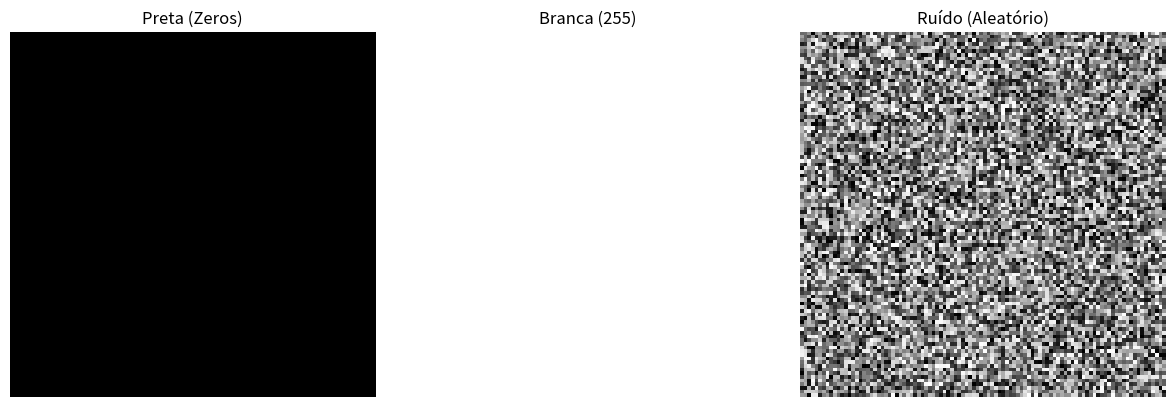
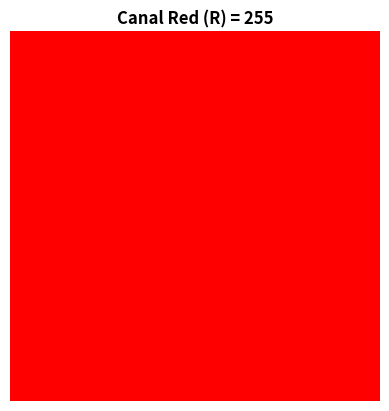
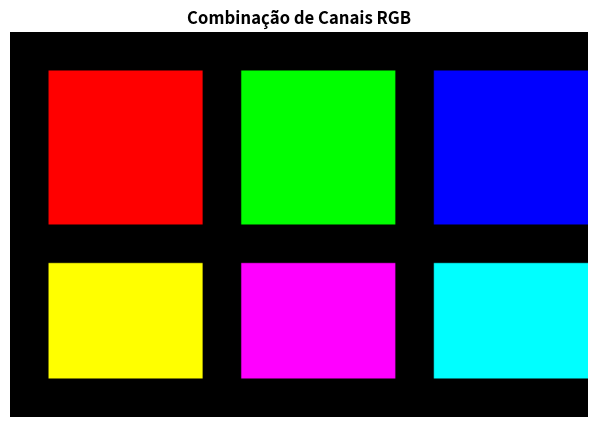

Write the Python code that produced these figures, in order.
import numpy as np
import matplotlib.pyplot as plt

# 1. Imagem preta 100x100 (valores 0)
img_preta = np.zeros((100, 100), dtype=np.uint8)

# 2. Imagem branca 100x100 (valores 255)
img_branca = np.ones((100, 100), dtype=np.uint8) * 255

# 3. Imagem com ruído aleatório
img_ruido = np.random.randint(0, 256, (100, 100), dtype=np.uint8)

fig, axes = plt.subplots(1, 3, figsize=(12, 4))
axes[0].imshow(img_preta, cmap='gray', vmin=0, vmax=255); axes[0].set_title('Preta (Zeros)')
axes[1].imshow(img_branca, cmap='gray', vmin=0, vmax=255); axes[1].set_title('Branca (255)')
axes[2].imshow(img_ruido, cmap='gray'); axes[2].set_title('Ruído (Aleatório)')
for ax in axes: ax.axis('off')
plt.tight_layout()
plt.show()

# Imagem colorida (RGB)
img_color = np.zeros((100, 100, 3), dtype=np.uint8)

# Pintar o canal Vermelho (R) inteiro de 255
img_color[:, :, 0] = 255  # Canal 0: R

print(f'Shape da imagem: {img_color.shape} → Altura=100, Largura=100, Canais=3')
print(f'Tipo de dado:    {img_color.dtype}')
print(f'Maior valor:     {img_color.max()}')

plt.imshow(img_color)
plt.title('Canal Red (R) = 255', fontweight='bold')
plt.axis('off')
plt.show()

img_cores = np.zeros((200, 300, 3), dtype=np.uint8)

# Retângulo Vermelho (R)
img_cores[20:100, 20:100] = [255, 0, 0]
# Retângulo Verde (G)
img_cores[20:100, 120:200] = [0, 255, 0]
# Retângulo Azul (B)
img_cores[20:100, 220:300] = [0, 0, 255]

# Misturas!
img_cores[120:180, 20:100] = [255, 255, 0]    # Amarelo (R+G)
img_cores[120:180, 120:200] = [255, 0, 255]   # Magenta (R+B)
img_cores[120:180, 220:300] = [0, 255, 255]   # Ciano (G+B)

plt.figure(figsize=(8, 5))
plt.imshow(img_cores)
plt.title('Combinação de Canais RGB', fontweight='bold')
plt.axis('off')
plt.show()

# Resolva aqui
